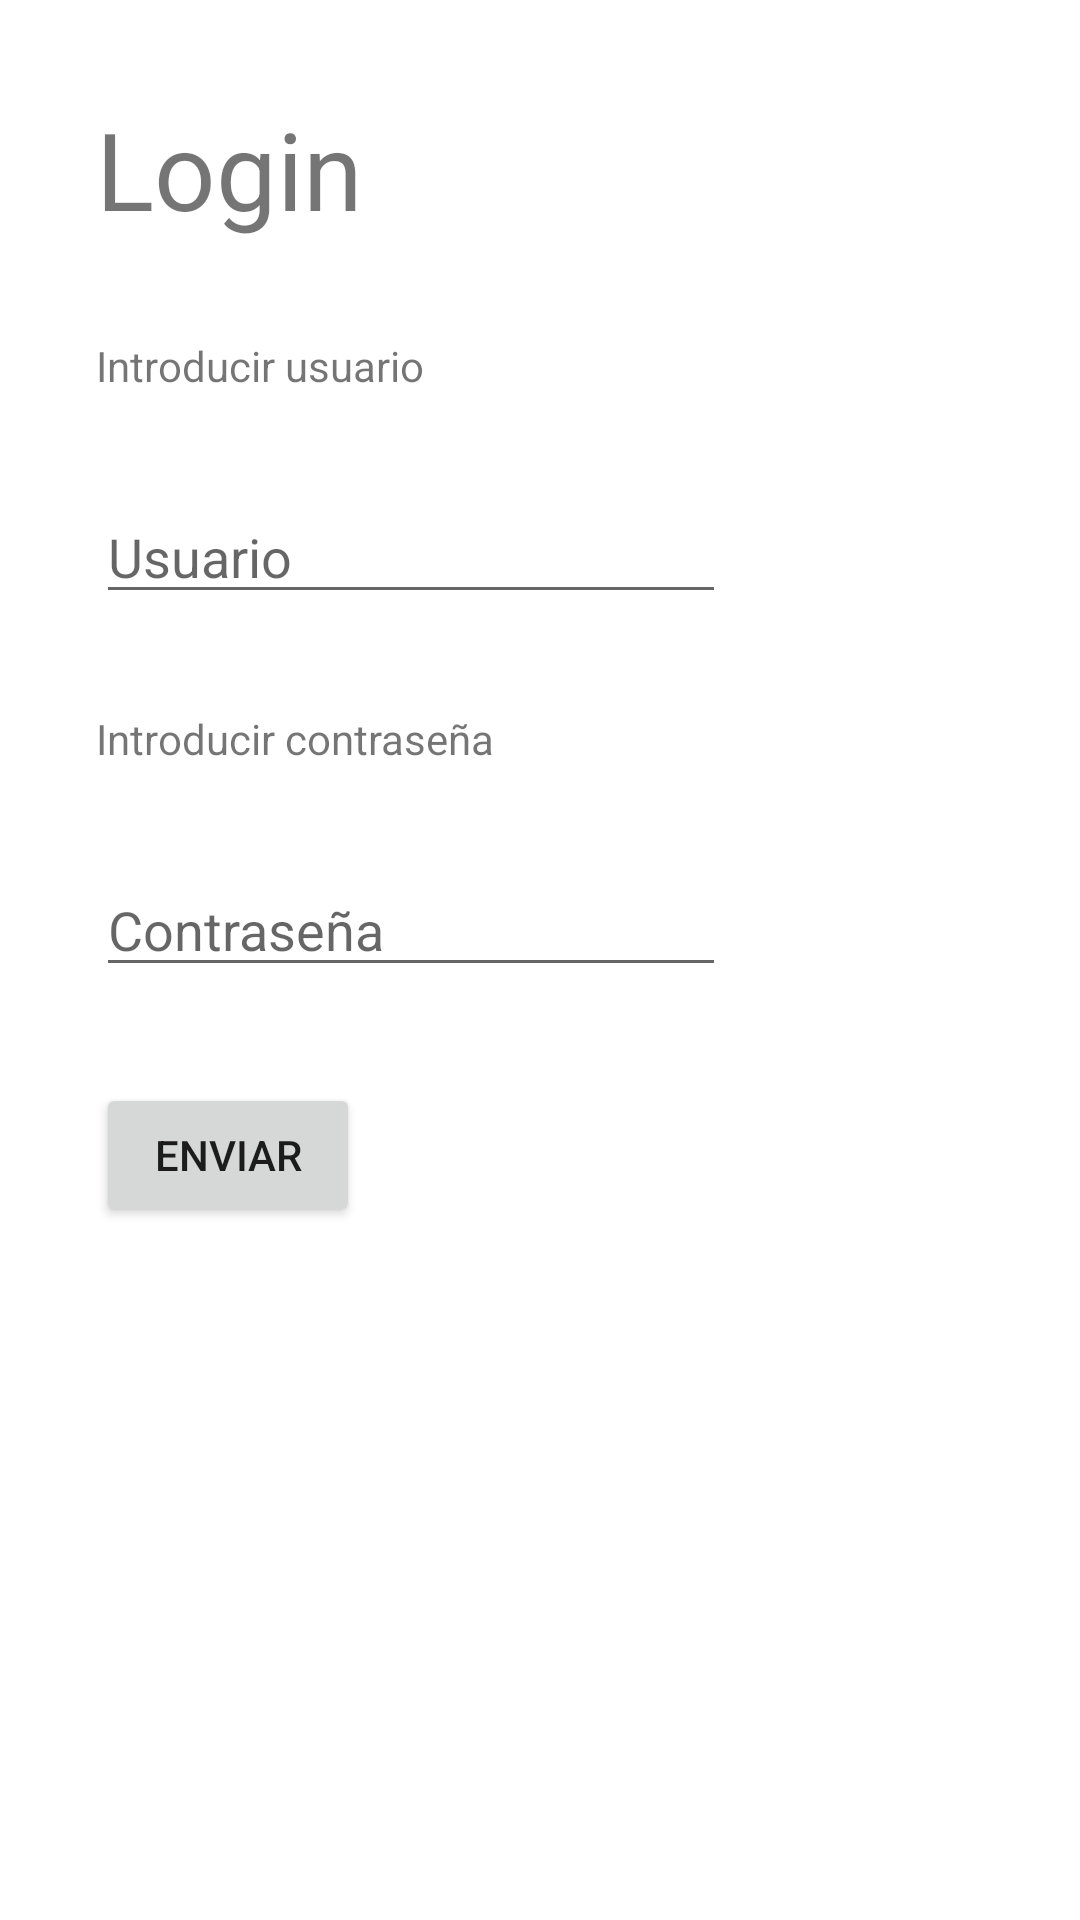

Here is an Android app screen rendered from its layout file. Give the layout XML and the strings, colors and styles it references.
<!-- AndroidManifest.xml: application theme Theme.PastilleroInteligente -->
<!-- res/layout/activity_main_login.xml -->
<?xml version="1.0" encoding="utf-8"?>
<androidx.constraintlayout.widget.ConstraintLayout
    xmlns:android="http://schemas.android.com/apk/res/android"
    xmlns:tools="http://schemas.android.com/tools"
    xmlns:app="http://schemas.android.com/apk/res-auto"
    android:layout_width="match_parent"
    android:layout_height="match_parent"
    tools:context=".MainLogin">

    <TextView
        android:id="@+id/textLogin"
        android:layout_width="wrap_content"
        android:layout_height="wrap_content"
        android:layout_marginStart="32dp"
        android:layout_marginLeft="32dp"
        android:layout_marginTop="32dp"
        android:text="@string/txt_login"
        android:textSize="36sp"
        app:layout_constraintStart_toStartOf="parent"
        app:layout_constraintTop_toTopOf="parent" />

    <TextView
        android:id="@+id/textView10"
        android:layout_width="wrap_content"
        android:layout_height="wrap_content"
        android:layout_marginStart="32dp"
        android:layout_marginLeft="32dp"
        android:layout_marginTop="32dp"
        android:text="@string/txt_tvLoginUs"
        app:layout_constraintStart_toStartOf="parent"
        app:layout_constraintTop_toBottomOf="@+id/textLogin" />

    <Button
        android:id="@+id/botonLogin"
        android:layout_width="wrap_content"
        android:layout_height="wrap_content"
        android:layout_marginStart="32dp"
        android:layout_marginLeft="32dp"
        android:layout_marginTop="32dp"
        android:text="@string/txt_botonLogin"
        app:layout_constraintStart_toStartOf="parent"
        app:layout_constraintTop_toBottomOf="@+id/editTextPassLogin" />

    <EditText
        android:id="@+id/editTextUserLogin"
        android:layout_width="wrap_content"
        android:layout_height="wrap_content"
        android:layout_marginStart="32dp"
        android:layout_marginLeft="32dp"
        android:layout_marginTop="32dp"
        android:ems="10"
        android:hint="@string/txt_etLoginUs"
        android:inputType="textPersonName"
        app:layout_constraintStart_toStartOf="parent"
        app:layout_constraintTop_toBottomOf="@+id/textView10" />

    <TextView
        android:id="@+id/textView11"
        android:layout_width="wrap_content"
        android:layout_height="wrap_content"
        android:layout_marginStart="32dp"
        android:layout_marginLeft="32dp"
        android:layout_marginTop="32dp"
        android:text="@string/txt_tvLoginPas"
        app:layout_constraintStart_toStartOf="parent"
        app:layout_constraintTop_toBottomOf="@+id/editTextUserLogin" />

    <EditText
        android:id="@+id/editTextPassLogin"
        android:layout_width="210dp"
        android:layout_height="wrap_content"
        android:layout_marginStart="32dp"
        android:layout_marginLeft="32dp"
        android:layout_marginTop="32dp"
        android:ems="10"
        android:hint="@string/txt_etLoginPas"
        android:inputType="textPassword"
        app:layout_constraintStart_toStartOf="parent"
        app:layout_constraintTop_toBottomOf="@+id/textView11" />

</androidx.constraintlayout.widget.ConstraintLayout>
<!-- resources referenced by this layout -->
<resources>
  <string name="txt_botonLogin">Enviar</string>
  
      //Principal Pastillero
  <string name="txt_etLoginPas">Contraseña</string>
  <string name="txt_etLoginUs">Usuario</string>
  <string name="txt_login">Login</string>
  <string name="txt_tvLoginPas">Introducir contraseña</string>
  <string name="txt_tvLoginUs">Introducir usuario</string>
  <style name="Theme.PastilleroInteligente" parent="Theme.MaterialComponents.DayNight.DarkActionBar">
          
          <item name="colorPrimary">@color/purple_500</item>
          <item name="colorPrimaryVariant">@color/purple_700</item>
          <item name="colorOnPrimary">@color/white</item>
          
          <item name="colorSecondary">@color/teal_200</item>
          <item name="colorSecondaryVariant">@color/teal_700</item>
          <item name="colorOnSecondary">@color/black</item>
          
          <item name="android:statusBarColor" tools:targetApi="l">?attr/colorPrimaryVariant</item>
          
      </style>
  <!-- not gathered from this repository: default colours our renderer supplied (Android Studio template values) -->
  <color name="purple_500">#FF6200EE</color>
  <color name="purple_700">#FF3700B3</color>
  <color name="teal_200">#FF03DAC5</color>
  <color name="teal_700">#FF018786</color>
  <color name="black">#FF000000</color>
  <color name="white">#FFFFFFFF</color>
</resources>
